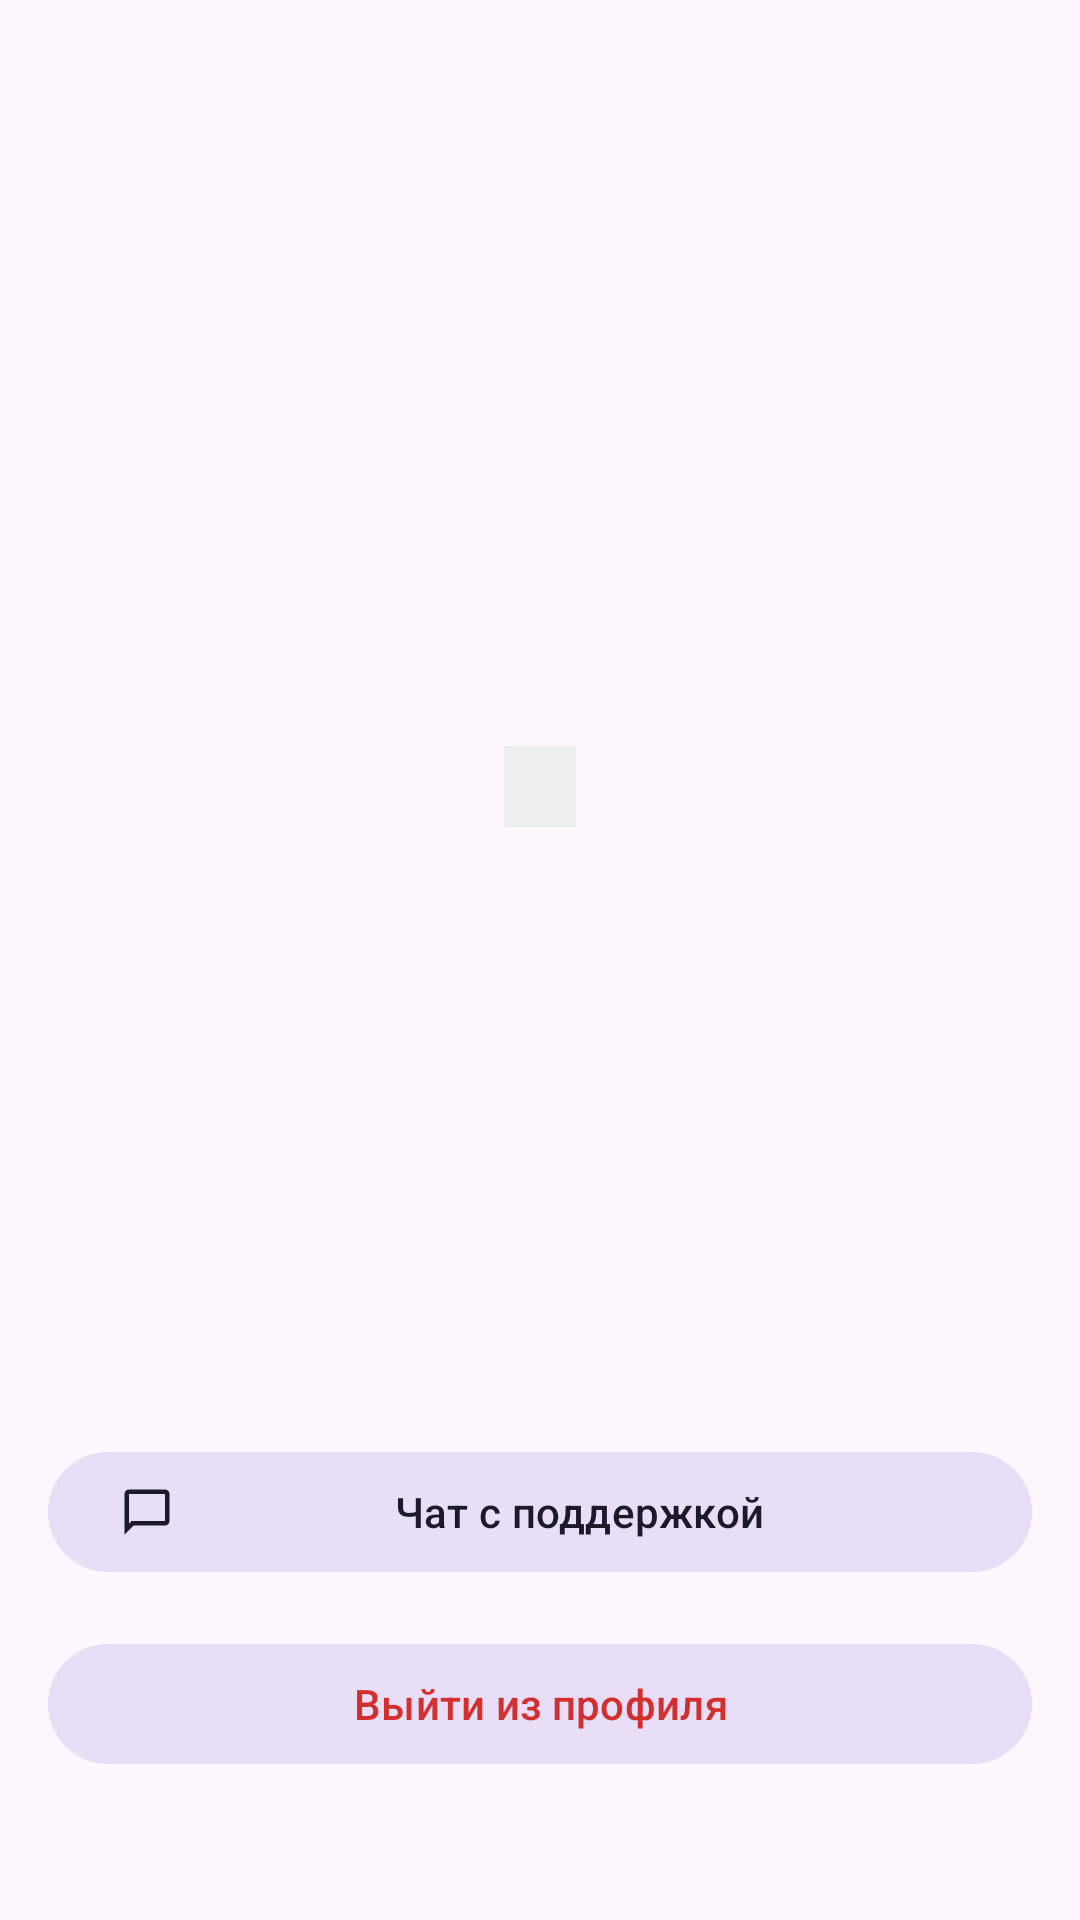

Here is an Android app screen rendered from its layout file. Give the layout XML and the strings, colors and styles it references.
<!-- AndroidManifest.xml: application theme Theme.PartMatcher -->
<!-- res/layout/fragment_profile.xml -->
<?xml version="1.0" encoding="utf-8"?>
<LinearLayout xmlns:android="http://schemas.android.com/apk/res/android"
    xmlns:app="http://schemas.android.com/apk/res-auto"
    xmlns:tools="http://schemas.android.com/tools"
    android:layout_width="match_parent"
    android:layout_height="match_parent"
    android:gravity="center_horizontal"
    android:orientation="vertical"
    android:padding="16dp">

    <ImageView
        android:id="@+id/ivAvatar"
        android:layout_width="120dp"
        android:layout_height="120dp"
        android:layout_marginTop="32dp"
        android:src="@drawable/ic_person" />

    <TextView
        android:id="@+id/tvName"
        android:layout_width="wrap_content"
        android:layout_height="wrap_content"
        android:layout_marginTop="16dp"
        android:textSize="20sp"
        android:textStyle="bold"
        tools:text="Dmitry" />

    <TextView
        android:id="@+id/tvEmail"
        android:layout_width="wrap_content"
        android:layout_height="wrap_content"
        android:layout_marginTop="8dp"
        android:textSize="16sp"
        tools:text="dmitry@example.com" />

    <TextView
        android:id="@+id/tvRole"
        android:layout_width="wrap_content"
        android:layout_height="wrap_content"
        android:layout_marginTop="8dp"
        android:background="#EEEEEE"
        android:paddingHorizontal="12dp"
        android:paddingVertical="4dp"
        android:textSize="14sp"
        tools:text="Role: USER" />

    <View
        android:layout_width="match_parent"
        android:layout_height="0dp"
        android:layout_weight="1" />

    <com.google.android.material.button.MaterialButton
        android:id="@+id/btnSupport"
        style="@style/Widget.Material3.Button.TonalButton"
        android:layout_width="match_parent"
        android:layout_height="wrap_content"
        android:layout_marginBottom="16dp"
        android:text="Чат с поддержкой"
        app:icon="@drawable/ic_chat" />

    <com.google.android.material.button.MaterialButton
        android:id="@+id/btnLogout"
        style="@style/Widget.Material3.Button.TonalButton"
        android:layout_width="match_parent"
        android:layout_height="wrap_content"
        android:layout_marginBottom="32dp"
        android:text="Выйти из профиля"
        android:textColor="#D32F2F" />

</LinearLayout>
<!-- resources referenced by this layout -->
<resources>
  <!-- drawable ic_chat (drawable) -->
  <vector xmlns:android="http://schemas.android.com/apk/res/android"
      android:width="24dp"
      android:height="24dp"
      android:viewportWidth="24"
      android:viewportHeight="24">
      <path
          android:fillColor="@android:color/black"
          android:pathData="M20,2H4C2.9,2 2,2.9 2,4V22L6,18H20C21.1,18 22,17.1 22,16V4C22,2.9 21.1,2 20,2M20,16H5.17L4,17.17V4H20V16Z" />
  </vector>
  <style name="Theme.PartMatcher" parent="Base.Theme.PartMatcher" />
  <style name="Base.Theme.PartMatcher" parent="Theme.Material3.DayNight.NoActionBar">
          
          
      </style>
</resources>
